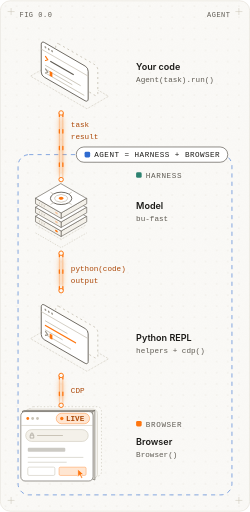
t = 0.00 s
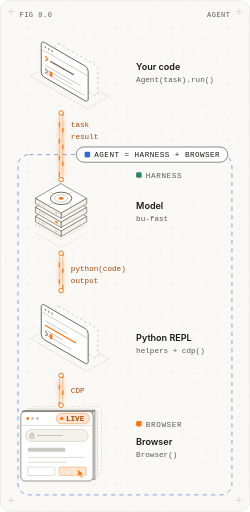
t = 1.60 s
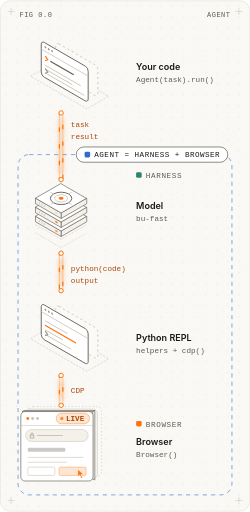
t = 1.89 s
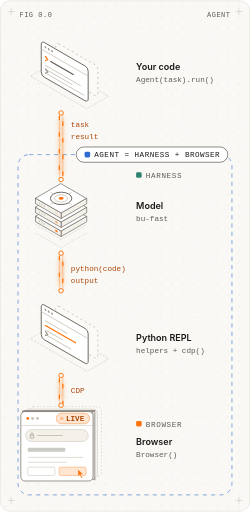
t = 2.19 s
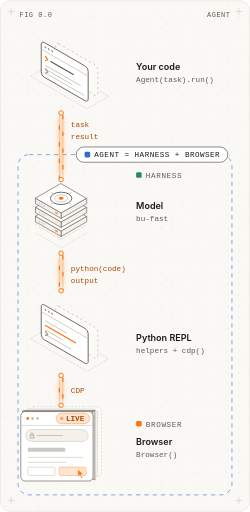
t = 2.78 s
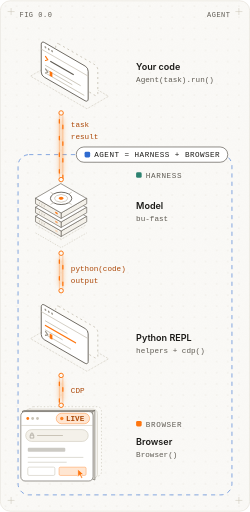
t = 3.40 s

The animated SVG that drew these frames (rendered in a browser with its animation timeline set to each time). Animation: 5 CSS @keyframes rules; one cycle of 4.00 s, repeats indefinitely.

<svg xmlns="http://www.w3.org/2000/svg" viewBox="0 0 360 736" width="360" height="736" role="img" aria-labelledby="t d" fill="none"><title id="t">browser-use 1.0: the agent is a model, a Python REPL harness and a browser</title><desc id="d">Your code calls Agent(task).run(). Each step, the model writes one Python cell, the REPL runs it with browser-harness helpers and raw CDP against the browser, and the output goes back to the model. When the model calls finish, run() returns the result to your code.</desc><style>.s{font-family:Geist, Inter, -apple-system, BlinkMacSystemFont, 'Segoe UI', Helvetica, Arial, sans-serif}.m{font-family:'Geist Mono', ui-monospace, SFMono-Regular, Menlo, monospace}text{font-kerning:normal}@keyframes fr{to{stroke-dashoffset:-24}}@keyframes fl{to{stroke-dashoffset:24}}@keyframes led{0%,100%{fill-opacity:1}50%{fill-opacity:.15}}@keyframes blink{0%,49%{fill-opacity:1}50%,100%{fill-opacity:0}}@keyframes live{0%,100%{fill-opacity:1}50%{fill-opacity:.25}}@media (prefers-reduced-motion:no-preference){.pkr{animation:fr 1s linear infinite}.pkl{animation:fl 1.5s linear infinite}.led{animation:led 2.4s ease-in-out infinite}.blink{animation:blink 1.1s steps(1) infinite}.live{animation:live 1.6s ease-in-out infinite}}</style><defs><pattern id="dots" width="16" height="16" patternUnits="userSpaceOnUse"><circle cx="8" cy="8" r="0.7" fill="#DDD8CD"/></pattern><filter id="grain" x="0" y="0" width="100%" height="100%"><feTurbulence type="fractalNoise" baseFrequency="0.9" numOctaves="2" seed="7" stitchTiles="stitch"/><feColorMatrix values="0 0 0 0 0.5  0 0 0 0 0.5  0 0 0 0 0.5  0 0 0 0.05 0"/></filter><clipPath id="card"><rect x="0.5" y="0.5" width="359" height="735" rx="14"/></clipPath><marker id="ah" viewBox="0 0 10 10" refX="8.5" refY="5" markerWidth="7" markerHeight="7" orient="auto-start-reverse"><path d="M1 1.5 L9 5 L1 8.5" stroke="#5F5B53" stroke-width="1.3" fill="none" stroke-linejoin="round" stroke-linecap="round"/></marker><marker id="ah3" viewBox="0 0 10 10" refX="8.5" refY="5" markerWidth="7" markerHeight="7" orient="auto-start-reverse"><path d="M1 1.5 L9 5 L1 8.5" stroke="#9A958A" stroke-width="1.3" fill="none" stroke-linejoin="round" stroke-linecap="round"/></marker><marker id="aho" viewBox="0 0 10 10" refX="8.5" refY="5" markerWidth="7" markerHeight="7" orient="auto-start-reverse"><path d="M1 1.5 L9 5 L1 8.5" stroke="#FE750E" stroke-width="1.4" fill="none" stroke-linejoin="round" stroke-linecap="round"/></marker><filter id="glow" filterUnits="userSpaceOnUse" x="0" y="0" width="360" height="736"><feGaussianBlur stdDeviation="4"/></filter></defs><rect x="0.5" y="0.5" width="359" height="735" rx="14" fill="#FBFAF7"/><g clip-path="url(#card)"><rect width="360" height="736" fill="url(#dots)"/><rect width="360" height="736" filter="url(#grain)"/></g><rect x="0.5" y="0.5" width="359" height="735" rx="14" fill="none" stroke="#E6E2D9"/><path d="M11 16h10M16 11v10" stroke="#C9C3B6" stroke-width="0.75"/><path d="M339 16h10M344 11v10" stroke="#C9C3B6" stroke-width="0.75"/><path d="M11 720h10M16 715v10" stroke="#C9C3B6" stroke-width="0.75"/><path d="M339 720h10M344 715v10" stroke="#C9C3B6" stroke-width="0.75"/><text x="28.0" y="24.5" font-size="10" fill="#5F5B53" letter-spacing="0.08em" class="m">FIG 0.0</text><text x="332.0" y="24.5" font-size="10" fill="#5F5B53" text-anchor="end" letter-spacing="0.08em" class="m">AGENT</text><rect x="26.0" y="222.0" width="308.0" height="490.0" rx="16" stroke="#2F6BD0" stroke-opacity=".7" stroke-width="1.2" stroke-dasharray="6 6"/><rect x="109.8" y="211.0" width="218.2" height="22" rx="11" fill="#FFFFFF" stroke="#5F5B53" stroke-width="1"/><rect x="121.8" y="218.0" width="8" height="8" rx="2" fill="#2F6BD0"/><text x="135.8" y="226.0" font-size="11" fill="#1B1A17" font-weight="500" letter-spacing="0.06em" class="m">AGENT = HARNESS + BROWSER</text><polygon points="75.0,91.0 156.4,138.0 125.2,156.0 43.8,109.0" stroke="#C9C3B6" stroke-width="0.8" stroke-dasharray="2 3" stroke-linejoin="round" stroke-linecap="round"/><g transform="matrix(0.8660,0.5,0,1,73.3,100.0)"><rect x="8" y="-44" width="70" height="44" rx="5" fill="#FBFAF7" stroke="#C9C3B6" stroke-width="0.9" stroke-dasharray="2 3" vector-effect="non-scaling-stroke"/></g><g transform="matrix(0.8660,0.5,0,1,59.4,108.0)"><rect x="0" y="-50" width="78" height="50" rx="5" fill="#FFFFFF" stroke="#5F5B53" stroke-width="0.9" vector-effect="non-scaling-stroke"/><line x1="0" y1="-38" x2="78" y2="-38" stroke="#C9C3B6" stroke-width="0.8" vector-effect="non-scaling-stroke"/><circle cx="7.0" cy="-44" r="1.5" fill="#9A958A"/><circle cx="12.5" cy="-44" r="1.5" fill="#9A958A"/><circle cx="18.0" cy="-44" r="1.5" fill="#9A958A"/><path d="M7 -31 l4 3 l-4 3" stroke="#FE750E" stroke-width="1.1" stroke-linejoin="round" stroke-linecap="round" vector-effect="non-scaling-stroke"/><line x1="15" y1="-28" x2="54" y2="-28" stroke="#5F5B53" stroke-width="1.1" vector-effect="non-scaling-stroke"/><line x1="7" y1="-18.0" x2="65" y2="-18.0" stroke="#C9C3B6" stroke-width="0.9" stroke-linecap="round" vector-effect="non-scaling-stroke"/><line x1="7" y1="-12.5" x2="51" y2="-12.5" stroke="#C9C3B6" stroke-width="0.9" stroke-linecap="round" vector-effect="non-scaling-stroke"/><line x1="7" y1="-7.0" x2="71" y2="-7.0" stroke="#C9C3B6" stroke-width="0.9" stroke-linecap="round" vector-effect="non-scaling-stroke"/><path d="M7 -13 l4 3 l-4 3" stroke="#9A958A" stroke-width="1.1" stroke-linejoin="round" stroke-linecap="round" vector-effect="non-scaling-stroke"/><rect class="blink" x="14" y="-13.5" width="4.5" height="7" fill="#FE750E"/></g><text x="196.0" y="100.0" font-size="13" fill="#1B1A17" font-weight="600" class="s">Your code</text><text x="196.0" y="117.0" font-size="11" fill="#5F5B53" class="m">Agent(task).run()</text><polyline points="51.6,323.0 88.0,344.0 124.4,323.0" stroke="#C9C3B6" stroke-width="0.8" stroke-dasharray="2 3" stroke-linejoin="round" stroke-linecap="round"/><polyline points="51.6,335.0 88.0,356.0 124.4,335.0" stroke="#C9C3B6" stroke-width="0.8" stroke-dasharray="1 3" stroke-linejoin="round" stroke-linecap="round"/><polygon points="124.4,311.0 88.0,332.0 88.0,340.0 124.4,319.0" fill="#F4F1EA" stroke="#5F5B53" stroke-width="0.9" stroke-linejoin="round" stroke-linecap="round"/><polygon points="51.6,311.0 88.0,332.0 88.0,340.0 51.6,319.0" fill="#F4F1EA" stroke="#5F5B53" stroke-width="0.9" stroke-linejoin="round" stroke-linecap="round"/><polygon points="88.0,290.0 124.4,311.0 88.0,332.0 51.6,311.0" fill="#FFFFFF" stroke="#5F5B53" stroke-width="0.9" stroke-linejoin="round" stroke-linecap="round"/><g transform="matrix(0.8660,0.5,0,1,51.6,319.0)"><line x1="6" y1="-5.5" x2="6" y2="-2.5" stroke="#C9C3B6" stroke-width="0.8" vector-effect="non-scaling-stroke"/><line x1="10" y1="-5.5" x2="10" y2="-2.5" stroke="#C9C3B6" stroke-width="0.8" vector-effect="non-scaling-stroke"/><line x1="14" y1="-5.5" x2="14" y2="-2.5" stroke="#C9C3B6" stroke-width="0.8" vector-effect="non-scaling-stroke"/><rect class="led" style="animation-delay:0.0s" x="32" y="-5.3" width="4.5" height="2.6" rx="1.3" fill="#FE750E"/></g><polygon points="124.4,298.0 88.0,319.0 88.0,327.0 124.4,306.0" fill="#F4F1EA" stroke="#5F5B53" stroke-width="0.9" stroke-linejoin="round" stroke-linecap="round"/><polygon points="51.6,298.0 88.0,319.0 88.0,327.0 51.6,306.0" fill="#F4F1EA" stroke="#5F5B53" stroke-width="0.9" stroke-linejoin="round" stroke-linecap="round"/><polygon points="88.0,277.0 124.4,298.0 88.0,319.0 51.6,298.0" fill="#FFFFFF" stroke="#5F5B53" stroke-width="0.9" stroke-linejoin="round" stroke-linecap="round"/><g transform="matrix(0.8660,0.5,0,1,51.6,306.0)"><line x1="6" y1="-5.5" x2="6" y2="-2.5" stroke="#C9C3B6" stroke-width="0.8" vector-effect="non-scaling-stroke"/><line x1="10" y1="-5.5" x2="10" y2="-2.5" stroke="#C9C3B6" stroke-width="0.8" vector-effect="non-scaling-stroke"/><line x1="14" y1="-5.5" x2="14" y2="-2.5" stroke="#C9C3B6" stroke-width="0.8" vector-effect="non-scaling-stroke"/><rect class="led" style="animation-delay:-0.8s" x="32" y="-5.3" width="4.5" height="2.6" rx="1.3" fill="#FE750E"/></g><polygon points="124.4,285.0 88.0,306.0 88.0,314.0 124.4,293.0" fill="#F4F1EA" stroke="#5F5B53" stroke-width="0.9" stroke-linejoin="round" stroke-linecap="round"/><polygon points="51.6,285.0 88.0,306.0 88.0,314.0 51.6,293.0" fill="#F4F1EA" stroke="#5F5B53" stroke-width="0.9" stroke-linejoin="round" stroke-linecap="round"/><polygon points="88.0,264.0 124.4,285.0 88.0,306.0 51.6,285.0" fill="#FFFFFF" stroke="#5F5B53" stroke-width="0.9" stroke-linejoin="round" stroke-linecap="round"/><g transform="matrix(0.8660,0.5,0,1,51.6,293.0)"><line x1="6" y1="-5.5" x2="6" y2="-2.5" stroke="#C9C3B6" stroke-width="0.8" vector-effect="non-scaling-stroke"/><line x1="10" y1="-5.5" x2="10" y2="-2.5" stroke="#C9C3B6" stroke-width="0.8" vector-effect="non-scaling-stroke"/><line x1="14" y1="-5.5" x2="14" y2="-2.5" stroke="#C9C3B6" stroke-width="0.8" vector-effect="non-scaling-stroke"/><rect class="led" style="animation-delay:-1.6s" x="32" y="-5.3" width="4.5" height="2.6" rx="1.3" fill="#FE750E"/></g><g transform="matrix(0.8660,0.5,-0.8660,0.5,88.0,264.0)"><circle cx="21.0" cy="21.0" r="12.6" stroke="#5F5B53" stroke-width="0.9" vector-effect="non-scaling-stroke"/><circle cx="21.0" cy="21.0" r="7.6" stroke="#C9C3B6" stroke-width="0.8" vector-effect="non-scaling-stroke"/><circle cx="21.0" cy="21.0" r="2.9" fill="#FE750E"/><line x1="33.6" y1="21.0" x2="38.6" y2="21.0" stroke="#C9C3B6" stroke-width="0.8" vector-effect="non-scaling-stroke"/><line x1="21.0" y1="33.6" x2="21.0" y2="38.6" stroke="#C9C3B6" stroke-width="0.8" vector-effect="non-scaling-stroke"/><line x1="8.4" y1="21.0" x2="3.4" y2="21.0" stroke="#C9C3B6" stroke-width="0.8" vector-effect="non-scaling-stroke"/><line x1="21.0" y1="8.4" x2="21.0" y2="3.4" stroke="#C9C3B6" stroke-width="0.8" vector-effect="non-scaling-stroke"/></g><polygon points="75.0,469.0 156.4,516.0 125.2,534.0 43.8,487.0" stroke="#C9C3B6" stroke-width="0.8" stroke-dasharray="2 3" stroke-linejoin="round" stroke-linecap="round"/><g transform="matrix(0.8660,0.5,0,1,73.3,478.0)"><rect x="8" y="-44" width="70" height="44" rx="5" fill="#FBFAF7" stroke="#C9C3B6" stroke-width="0.9" stroke-dasharray="2 3" vector-effect="non-scaling-stroke"/></g><g transform="matrix(0.8660,0.5,0,1,59.4,486.0)"><rect x="0" y="-50" width="78" height="50" rx="5" fill="#FFFFFF" stroke="#5F5B53" stroke-width="0.9" vector-effect="non-scaling-stroke"/><line x1="0" y1="-38" x2="78" y2="-38" stroke="#C9C3B6" stroke-width="0.8" vector-effect="non-scaling-stroke"/><circle cx="7.0" cy="-44" r="1.5" fill="#9A958A"/><circle cx="12.5" cy="-44" r="1.5" fill="#9A958A"/><circle cx="18.0" cy="-44" r="1.5" fill="#9A958A"/><line x1="7" y1="-28.0" x2="43" y2="-28.0" stroke="#C9C3B6" stroke-width="0.9" stroke-linecap="round" vector-effect="non-scaling-stroke"/><line x1="7" y1="-21.5" x2="57" y2="-21.5" stroke="#FE750E" stroke-width="1.3" stroke-linecap="round" vector-effect="non-scaling-stroke"/><line x1="7" y1="-15.0" x2="35" y2="-15.0" stroke="#C9C3B6" stroke-width="0.9" stroke-linecap="round" vector-effect="non-scaling-stroke"/><line x1="7" y1="-8.5" x2="49" y2="-8.5" stroke="#C9C3B6" stroke-width="0.9" stroke-linecap="round" vector-effect="non-scaling-stroke"/><path d="M7 -13 l4 3 l-4 3" stroke="#9A958A" stroke-width="1.1" stroke-linejoin="round" stroke-linecap="round" vector-effect="non-scaling-stroke"/><rect class="blink" x="14" y="-13.5" width="4.5" height="7" fill="#FE750E"/></g><rect x="42.1" y="585.0" width="104" height="100" rx="6" fill="#FBFAF7" stroke="#C9C3B6" stroke-width="0.9" stroke-dasharray="2 3"/><rect x="36.1" y="588.5" width="104" height="100" rx="6" fill="#FBFAF7" stroke="#C9C3B6" stroke-width="0.9"/><polygon points="32.4,592.0 134.0,592.0 136.6,590.5 35.0,590.5" fill="#F4F1EA" stroke="#5F5B53" stroke-width="0.9" stroke-linejoin="round" stroke-linecap="round"/><polygon points="134.0,592.0 136.6,590.5 136.6,690.5 134.0,689.6" fill="#F4F1EA" stroke="#5F5B53" stroke-width="0.9" stroke-linejoin="round" stroke-linecap="round"/><rect x="30.0" y="592" width="104" height="100" rx="6" fill="#FFFFFF" stroke="#5F5B53" stroke-width="0.9"/><line x1="30.0" y1="612" x2="134.0" y2="612" stroke="#C9C3B6" stroke-width="0.8"/><circle cx="40.0" cy="602.0" r="2" fill="#FE750E"/><circle cx="47.0" cy="602.0" r="2" fill="#C9C3B6"/><circle cx="54.0" cy="602.0" r="2" fill="#C9C3B6"/><rect x="81.0" y="594.5" width="48" height="15" rx="7.5" fill="#FFE6D2" stroke="#FE750E" stroke-width="0.8" stroke-opacity=".7"/><circle class="live" cx="89.0" cy="602" r="2.4" fill="#FE750E"/><text x="95.0" y="606.0" font-size="11" fill="#AC4808" font-weight="600" class="m">LIVE</text><rect x="37.0" y="618" width="90" height="17" rx="8.5" fill="#F4F1EA" stroke="#C9C3B6" stroke-width="0.8"/><path d="M43.4 626.0h5.2v4.2h-5.2zM44.4 626.0v-1.6a1.6 1.6 0 0 1 3.2 0v1.6" stroke="#9A958A" stroke-width="0.9"/><line x1="54.0" y1="626.5" x2="90.0" y2="626.5" stroke="#C9C3B6" stroke-width="1.4" stroke-linecap="round"/><rect x="40.0" y="644" width="54" height="6" rx="1.5" fill="#9A958A" fill-opacity=".5"/><line x1="40.0" y1="658" x2="120.0" y2="658" stroke="#C9C3B6" stroke-width="0.9"/><line x1="40.0" y1="665" x2="96.0" y2="665" stroke="#C9C3B6" stroke-width="0.9"/><rect x="40.0" y="672" width="39.0" height="12" rx="2" stroke="#C9C3B6" stroke-width="0.8"/><rect x="85.0" y="672" width="39.0" height="12" rx="2" fill="#FFE6D2" stroke="#FE750E" stroke-width="0.8" stroke-opacity=".6"/><path d="M112.0 675 l0 11 l2.8 -2.6 l2.4 4.8 l1.8 -0.9 l-2.4 -4.6 l3.9 -0.2z" fill="#FE750E" stroke="#FFFFFF" stroke-width="0.7" stroke-linejoin="round"/><rect x="85.0" y="168.0" width="6" height="84.0" rx="3" fill="#FE750E" fill-opacity="0.35" filter="url(#glow)"/><line x1="85.5" y1="162.0" x2="85.5" y2="258.0" stroke="#FE750E" stroke-width="0.9" stroke-opacity=".5"/><line class="pkr" x1="85.5" y1="162.0" x2="85.5" y2="258.0" stroke="#FE750E" stroke-width="1.8" stroke-linecap="round" stroke-dasharray="5 19"/><line x1="90.5" y1="162.0" x2="90.5" y2="258.0" stroke="#FE750E" stroke-width="0.9" stroke-opacity=".5"/><line class="pkl" x1="90.5" y1="162.0" x2="90.5" y2="258.0" stroke="#FE750E" stroke-width="1.8" stroke-linecap="round" stroke-dasharray="5 19"/><circle cx="88.0" cy="162.0" r="3.2" fill="#FBFAF7" stroke="#FE750E" stroke-width="1.4"/><circle cx="88.0" cy="258.0" r="3.2" fill="#FBFAF7" stroke="#FE750E" stroke-width="1.4"/><text x="102.0" y="182.0" font-size="11" fill="#AC4808" font-weight="500" class="m">task</text><text x="102.0" y="200.0" font-size="11" fill="#AC4808" class="m">result</text><rect x="196.0" y="247.5" width="8" height="8" rx="2" fill="#2D8270"/><text x="210.0" y="256.0" font-size="11" fill="#5F5B53" font-weight="500" letter-spacing="0.08em" class="m">HARNESS</text><text x="196.0" y="300.0" font-size="13" fill="#1B1A17" font-weight="600" class="s">Model</text><text x="196.0" y="317.0" font-size="11" fill="#5F5B53" class="m">bu-fast</text><rect x="85.0" y="370.0" width="6" height="42.0" rx="3" fill="#FE750E" fill-opacity="0.35" filter="url(#glow)"/><line x1="85.5" y1="364.0" x2="85.5" y2="418.0" stroke="#FE750E" stroke-width="0.9" stroke-opacity=".5"/><line class="pkr" x1="85.5" y1="364.0" x2="85.5" y2="418.0" stroke="#FE750E" stroke-width="1.8" stroke-linecap="round" stroke-dasharray="5 19"/><line x1="90.5" y1="364.0" x2="90.5" y2="418.0" stroke="#FE750E" stroke-width="0.9" stroke-opacity=".5"/><line class="pkl" x1="90.5" y1="364.0" x2="90.5" y2="418.0" stroke="#FE750E" stroke-width="1.8" stroke-linecap="round" stroke-dasharray="5 19"/><circle cx="88.0" cy="364.0" r="3.2" fill="#FBFAF7" stroke="#FE750E" stroke-width="1.4"/><circle cx="88.0" cy="418.0" r="3.2" fill="#FBFAF7" stroke="#FE750E" stroke-width="1.4"/><text x="102.0" y="389.0" font-size="11" fill="#AC4808" font-weight="500" class="m">python(code)</text><text x="102.0" y="407.0" font-size="11" fill="#AC4808" class="m">output</text><text x="196.0" y="490.0" font-size="13" fill="#1B1A17" font-weight="600" class="s">Python REPL</text><text x="196.0" y="507.0" font-size="11" fill="#5F5B53" class="m">helpers + cdp()</text><rect x="85.0" y="546.0" width="6" height="31.0" rx="3" fill="#FE750E" fill-opacity="0.35" filter="url(#glow)"/><line x1="85.5" y1="540.0" x2="85.5" y2="583.0" stroke="#FE750E" stroke-width="0.9" stroke-opacity=".5"/><line class="pkr" x1="85.5" y1="540.0" x2="85.5" y2="583.0" stroke="#FE750E" stroke-width="1.8" stroke-linecap="round" stroke-dasharray="5 19"/><line x1="90.5" y1="540.0" x2="90.5" y2="583.0" stroke="#FE750E" stroke-width="0.9" stroke-opacity=".5"/><line class="pkl" x1="90.5" y1="540.0" x2="90.5" y2="583.0" stroke="#FE750E" stroke-width="1.8" stroke-linecap="round" stroke-dasharray="5 19"/><circle cx="88.0" cy="540.0" r="3.2" fill="#FBFAF7" stroke="#FE750E" stroke-width="1.4"/><circle cx="88.0" cy="583.0" r="3.2" fill="#FBFAF7" stroke="#FE750E" stroke-width="1.4"/><text x="102.0" y="565.5" font-size="11" fill="#AC4808" font-weight="500" class="m">CDP</text><rect x="196.0" y="605.5" width="8" height="8" rx="2" fill="#FE750E"/><text x="210.0" y="614.0" font-size="11" fill="#5F5B53" font-weight="500" letter-spacing="0.08em" class="m">BROWSER</text><text x="196.0" y="640.0" font-size="13" fill="#1B1A17" font-weight="600" class="s">Browser</text><text x="196.0" y="657.0" font-size="11" fill="#5F5B53" class="m">Browser()</text></svg>
